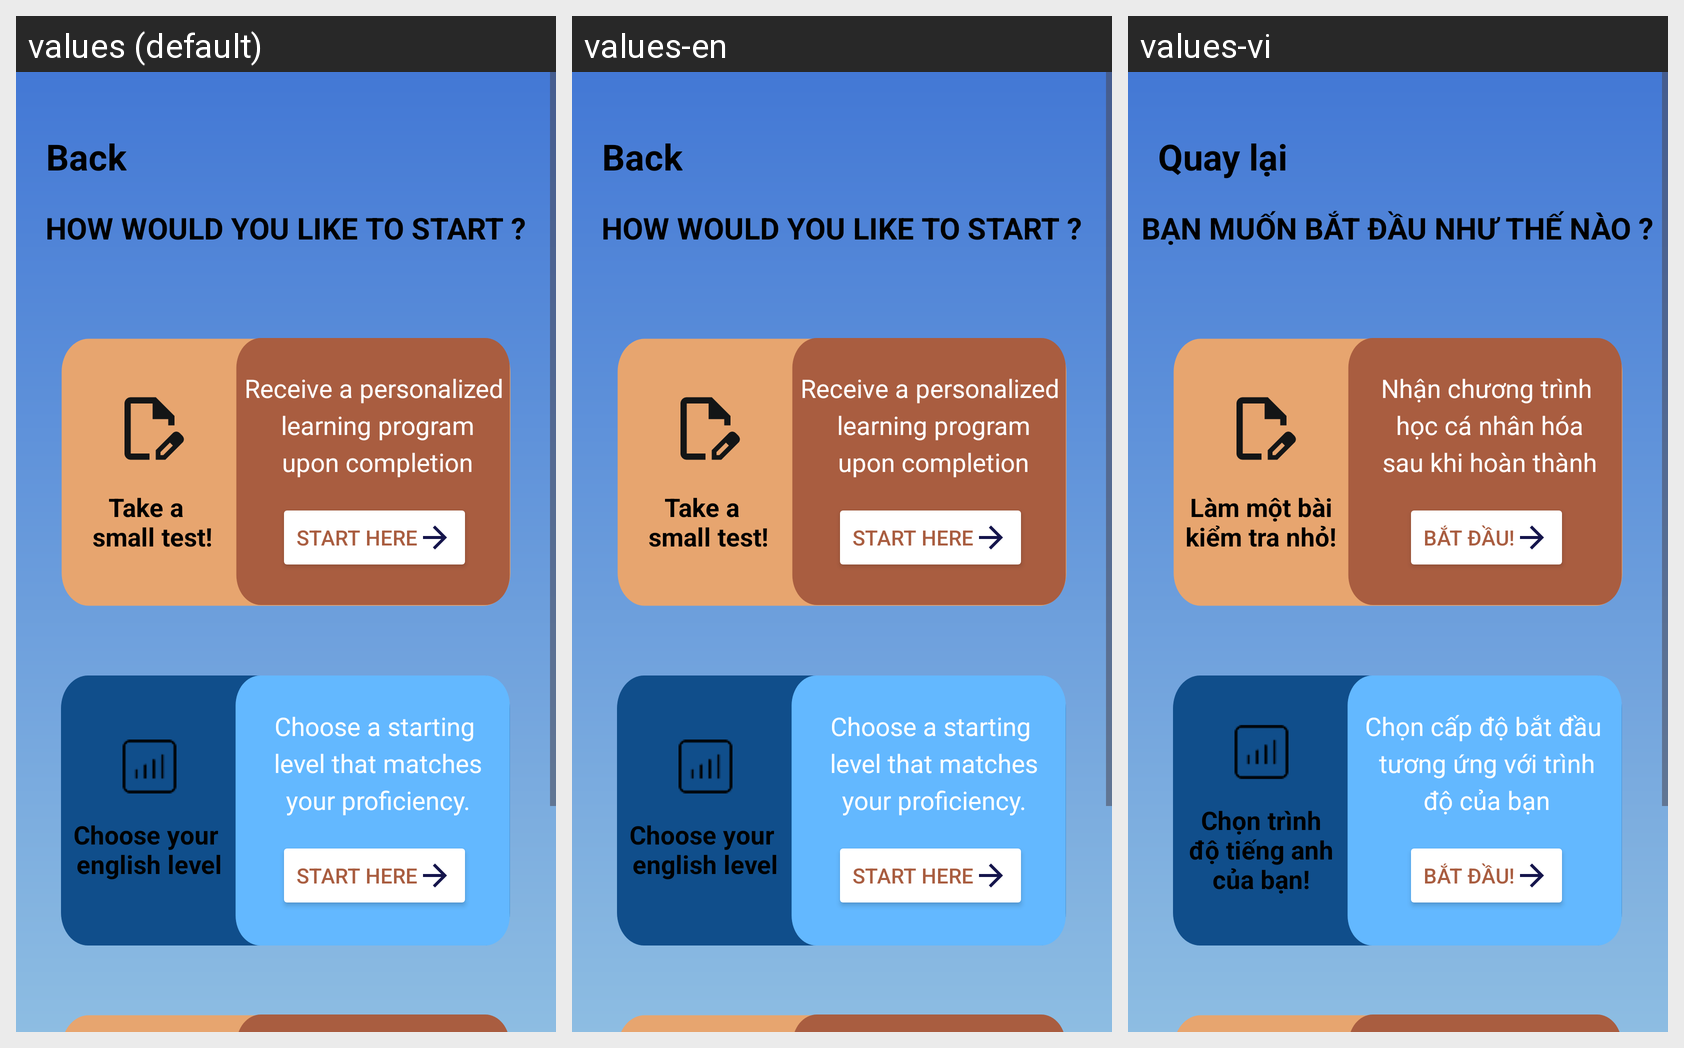

The Android screen above is rendered under several locales of the same app. Produce the string resources it draws, with the default and per-locale values.
Android screen res/layout/activity_select.xml rendered under 3 locales, left to right: values (default), values-en, values-vi. Device: Nexus 5 (rendered at 1080×1920; each locale shown at half size, 540×960, under a caption strip naming it); theme Theme.Test.
Strings drawn on this screen, with the default value and each locale's value (text and hints the layout hard-codes, and strings that could not be matched under every locale, appear in the picture but are not listed):

back
  values: Back
  values-en: Back
  values-vi: Quay lại

start_
  values: HOW WOULD YOU LIKE TO START ?
  values-en: HOW WOULD YOU LIKE TO START ?
  values-vi: BẠN MUỐN BẮT ĐẦU NHƯ THẾ NÀO ?

starttest
  values: Take a 
       small test!
  values-en: Take a 
       small test!
  values-vi: Làm một bài
      kiểm tra nhỏ!

smalltestintro
  values: Receive a personalized
       learning program
       upon completion
  values-en: Receive a personalized
       learning program
       upon completion
  values-vi: Nhận chương trình
       học cá nhân hóa
       sau khi hoàn thành

start
  values: Start here
  values-en: Start here
  values-vi: Bắt đầu!

englishlevel
  values: Choose your 
      english level
  values-en: Choose your 
      english level
  values-vi: Chọn trình
      độ tiếng anh
      của bạn!

levelintro
  values: Choose a starting
       level that matches
       your proficiency.
  values-en: Choose a starting
       level that matches
       your proficiency.
  values-vi: Chọn cấp độ bắt đầu 
      tương ứng với trình
      độ của bạn
